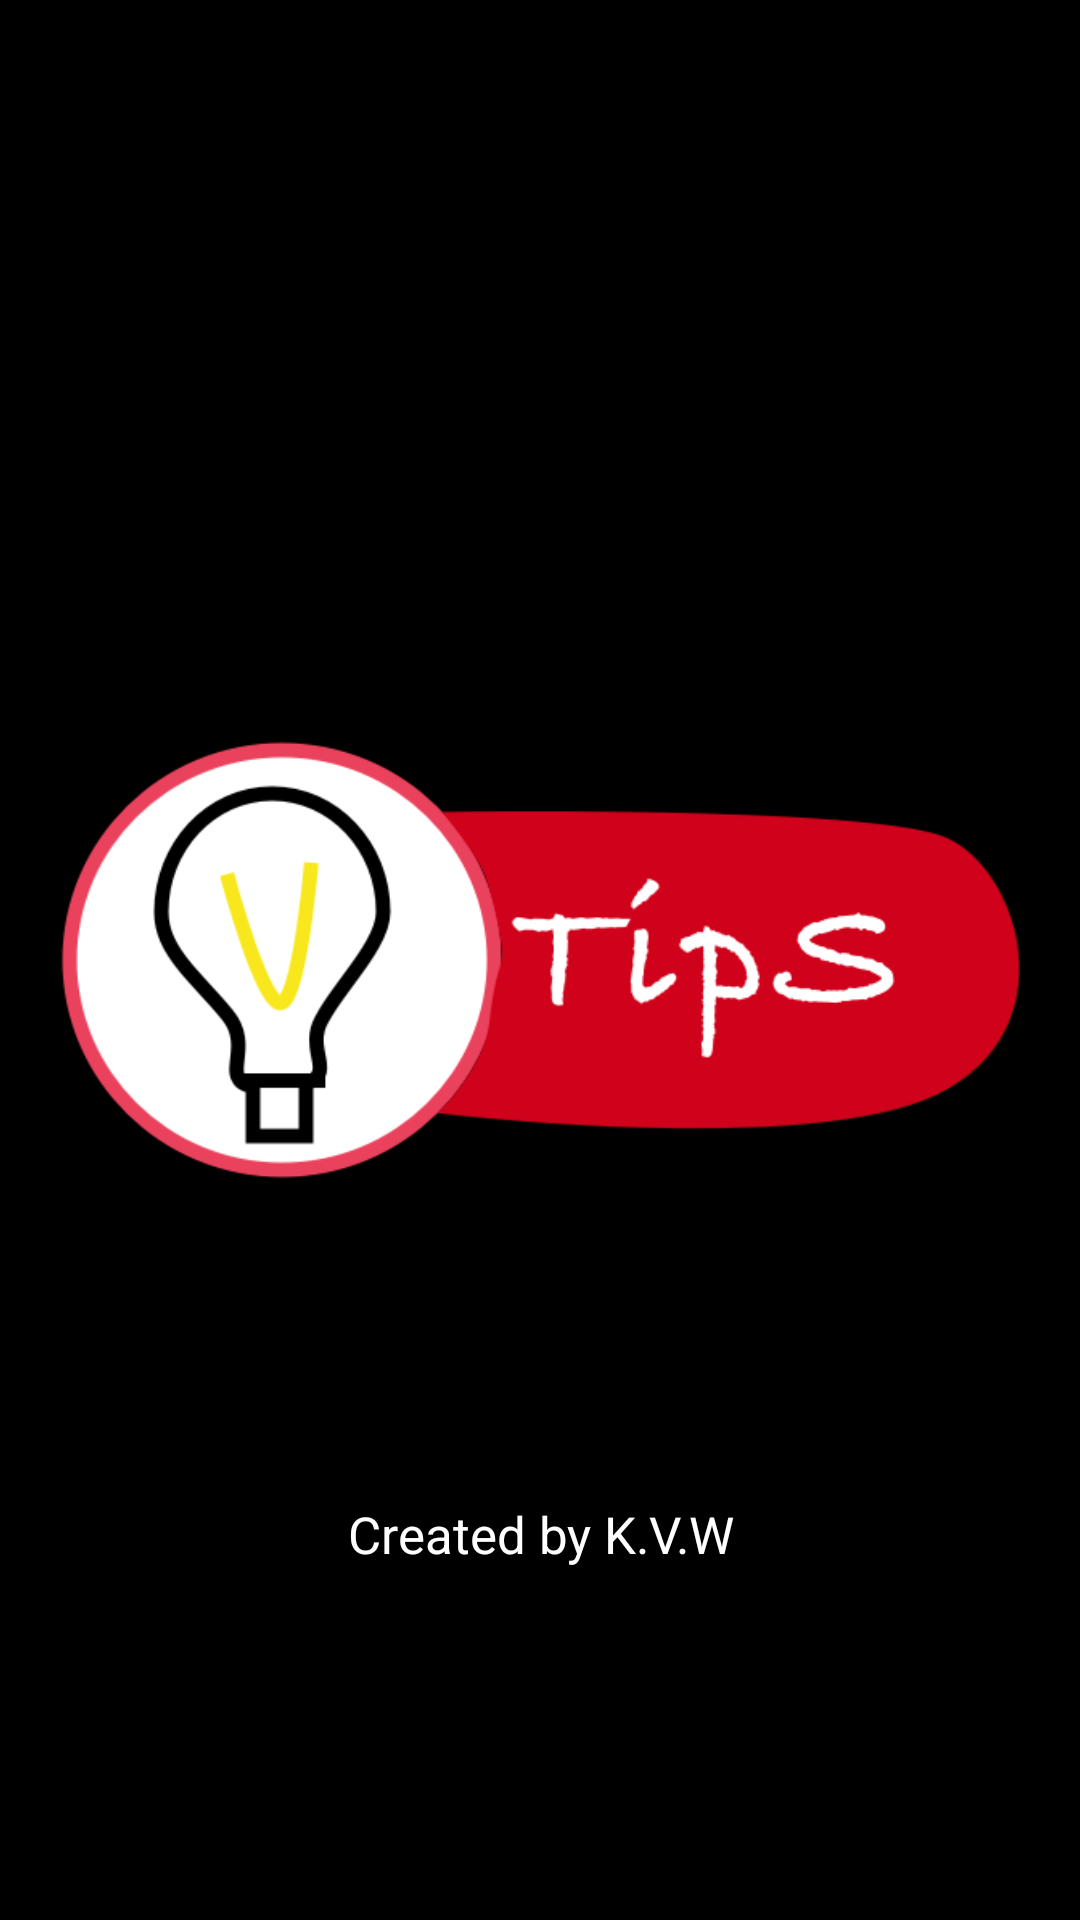

Produce the Android XML layout that renders to this screen, including the resource entries it uses.
<!-- AndroidManifest.xml: application theme newAppTheme -->
<!-- res/layout/activity_splash.xml -->
<?xml version="1.0" encoding="utf-8"?>
<androidx.constraintlayout.widget.ConstraintLayout xmlns:android="http://schemas.android.com/apk/res/android"
    xmlns:app="http://schemas.android.com/apk/res-auto"
    xmlns:tools="http://schemas.android.com/tools"
    android:layout_width="match_parent"
    android:layout_height="match_parent"
    android:background="#000"
    tools:context=".SplashActivity">

    <ImageView
        android:id="@+id/splashy"
        android:layout_width="match_parent"
        android:layout_height="match_parent"
        android:padding="20dp"
        android:src="@mipmap/ic_launcher_round"/>

    <TextView
        android:layout_width="match_parent"
        android:layout_height="wrap_content"
        android:layout_marginTop="500dp"
        android:gravity="center_horizontal"
        android:text="Created by K.V.W"
        android:textColor="#fff"
        android:textSize="17sp"
        app:layout_constraintEnd_toEndOf="parent"
        app:layout_constraintHorizontal_bias="0.0"
        app:layout_constraintStart_toStartOf="parent"
        app:layout_constraintTop_toTopOf="parent" />

</androidx.constraintlayout.widget.ConstraintLayout>
<!-- resources referenced by this layout -->
<resources>
  <!-- mipmap ic_launcher_round: png bitmap (mipmap-hdpi, 17120 bytes) -->
  <style name="newAppTheme" parent="Theme.AppCompat.Light.NoActionBar">
          
          <item name="colorPrimary">@color/colorPrimary</item>
          <item name="colorPrimaryDark">@color/colorPrimaryDark</item>
          <item name="colorAccent">@color/colorAccent</item>
      </style>
  <color name="colorPrimary">#EA425C</color>
  <color name="colorPrimaryDark">#E83350</color>
  <color name="colorAccent">#D81B60</color>
</resources>
